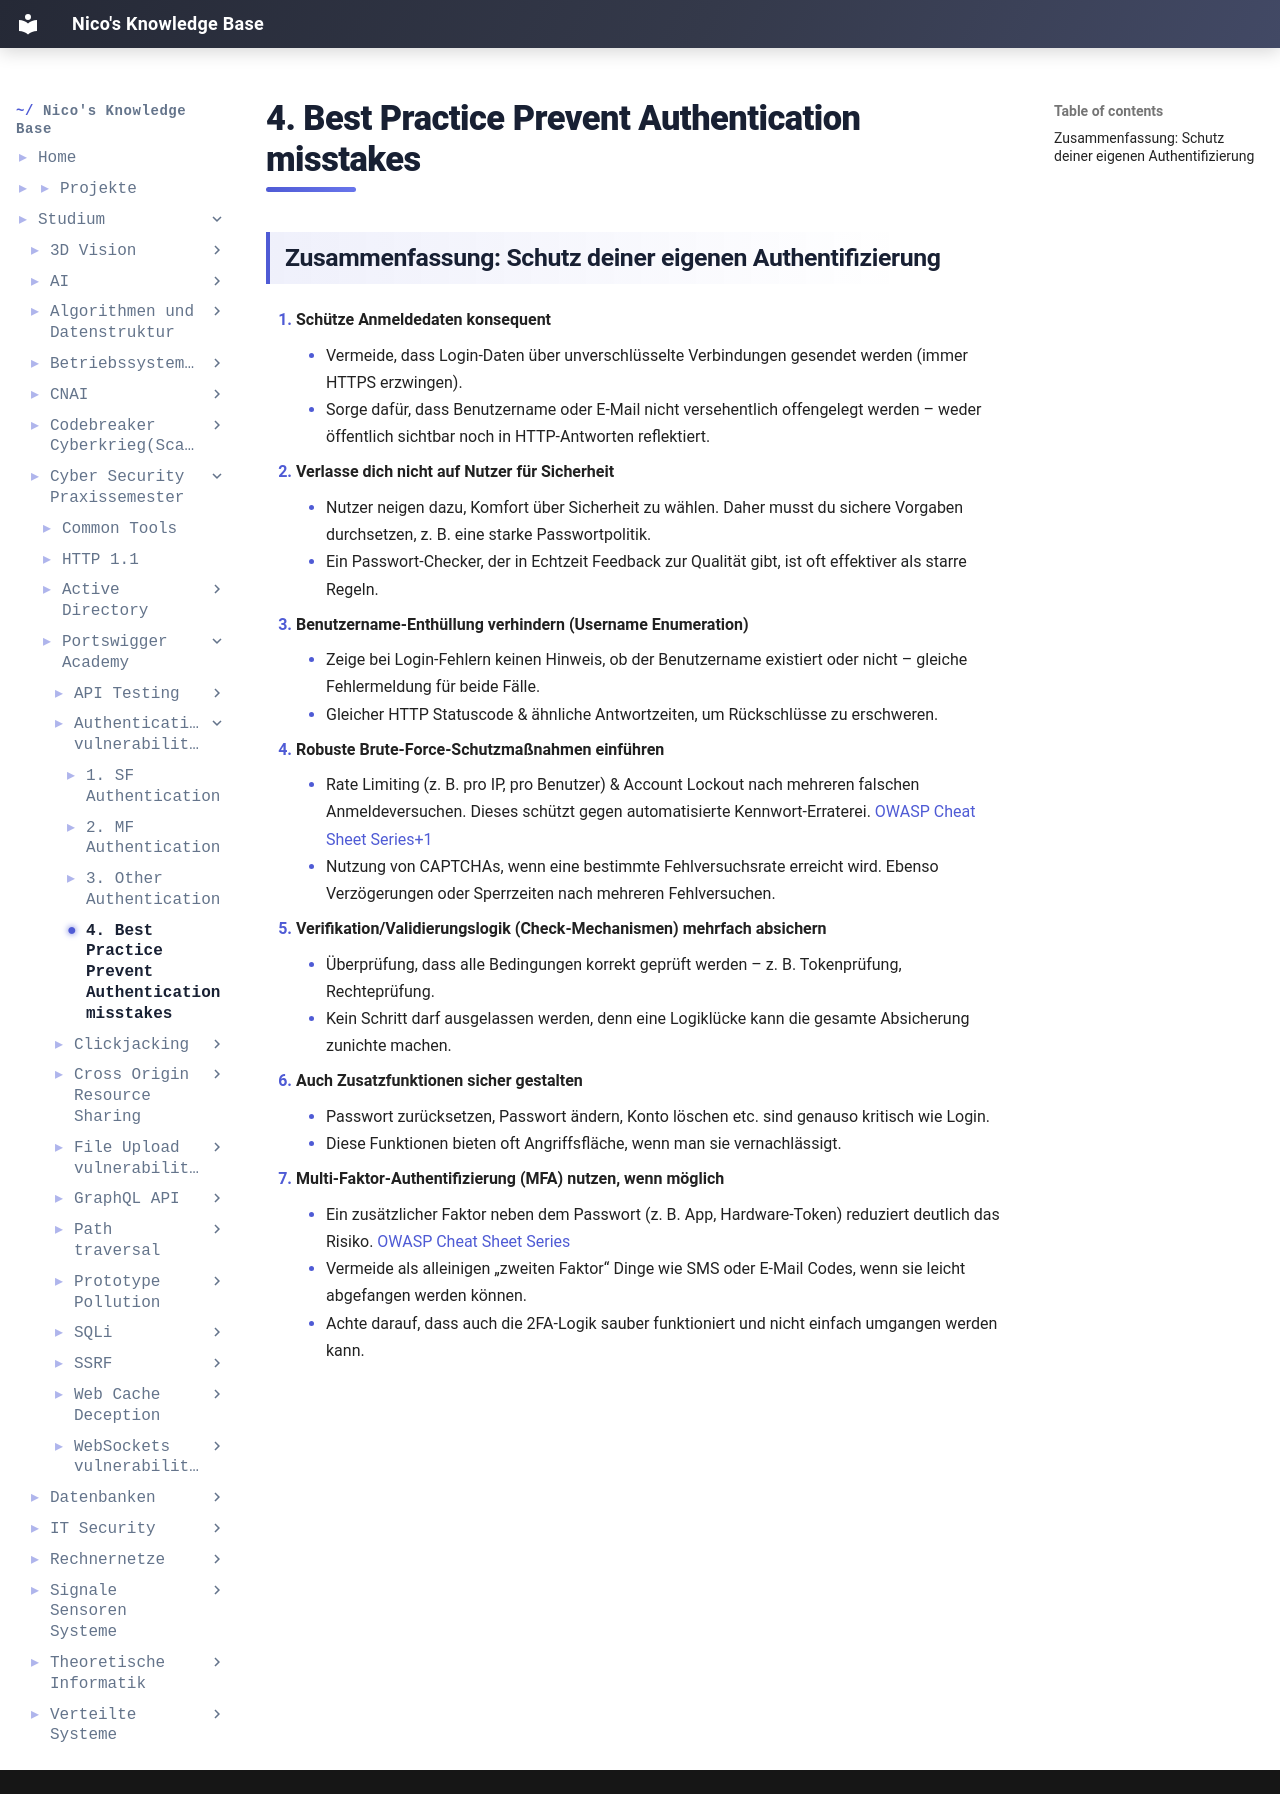

repository: IamNico42/portfolio · page: studium/Cyber-Security Praxissemester/Portswigger-Academy/Authentication vulnerabilities/4. Best-Practice - Prevent Authentication misstakes/index.html · generator: mkdocs

---
created:
  - "{{date: DD-MM-YYYY}} {{time}}"
aliases:
  - "Course Code:"
  - PSS-Portswigger-Academy
tags:
  - Course/PSS
---
## Zusammenfassung: Schutz deiner eigenen Authentifizierung

1. **Schütze Anmeldedaten konsequent**
    - Vermeide, dass Login-Daten über unverschlüsselte Verbindungen gesendet werden (immer HTTPS erzwingen).
    - Sorge dafür, dass Benutzername oder E-Mail nicht versehentlich offengelegt werden – weder öffentlich sichtbar noch in HTTP-Antworten reflektiert.
        
2. **Verlasse dich nicht auf Nutzer für Sicherheit**
    - Nutzer neigen dazu, Komfort über Sicherheit zu wählen. Daher musst du sichere Vorgaben durchsetzen, z. B. eine starke Passwortpolitik.
    - Ein Passwort-Checker, der in Echtzeit Feedback zur Qualität gibt, ist oft effektiver als starre Regeln.
        
3. **Benutzername-Enthüllung verhindern (Username Enumeration)**
    - Zeige bei Login-Fehlern keinen Hinweis, ob der Benutzername existiert oder nicht – gleiche Fehlermeldung für beide Fälle.
    - Gleicher HTTP Statuscode & ähnliche Antwortzeiten, um Rückschlüsse zu erschweren.
        
4. **Robuste Brute-Force-Schutzmaßnahmen einführen**
    - Rate Limiting (z. B. pro IP, pro Benutzer) & Account Lockout nach mehreren falschen Anmeldeversuchen. Dieses schützt gegen automatisierte Kennwort-Erraterei. [OWASP Cheat Sheet Series+1](https://cheatsheetseries.owasp.org/cheatsheets/Authentication_Cheat_Sheet.html?utm_source=chatgpt.com)
    - Nutzung von CAPTCHAs, wenn eine bestimmte Fehlversuchsrate erreicht wird. Ebenso Verzögerungen oder Sperrzeiten nach mehreren Fehlversuchen.
        
5. **Verifikation/Validierungslogik (Check-Mechanismen) mehrfach absichern**
    - Überprüfung, dass alle Bedingungen korrekt geprüft werden – z. B. Tokenprüfung, Rechteprüfung.
    - Kein Schritt darf ausgelassen werden, denn eine Logiklücke kann die gesamte Absicherung zunichte machen.
        
6. **Auch Zusatzfunktionen sicher gestalten**
    - Passwort zurücksetzen, Passwort ändern, Konto löschen etc. sind genauso kritisch wie Login.
    - Diese Funktionen bieten oft Angriffsfläche, wenn man sie vernachlässigt.
        
7. **Multi-Faktor-Authentifizierung (MFA) nutzen, wenn möglich**
    - Ein zusätzlicher Faktor neben dem Passwort (z. B. App, Hardware-Token) reduziert deutlich das Risiko. [OWASP Cheat Sheet Series](https://cheatsheetseries.owasp.org/cheatsheets/Authentication_Cheat_Sheet.html?utm_source=chatgpt.com)
    - Vermeide als alleinigen „zweiten Faktor“ Dinge wie SMS oder E-Mail Codes, wenn sie leicht abgefangen werden können.
    - Achte darauf, dass auch die 2FA-Logik sauber funktioniert und nicht einfach umgangen werden kann.
